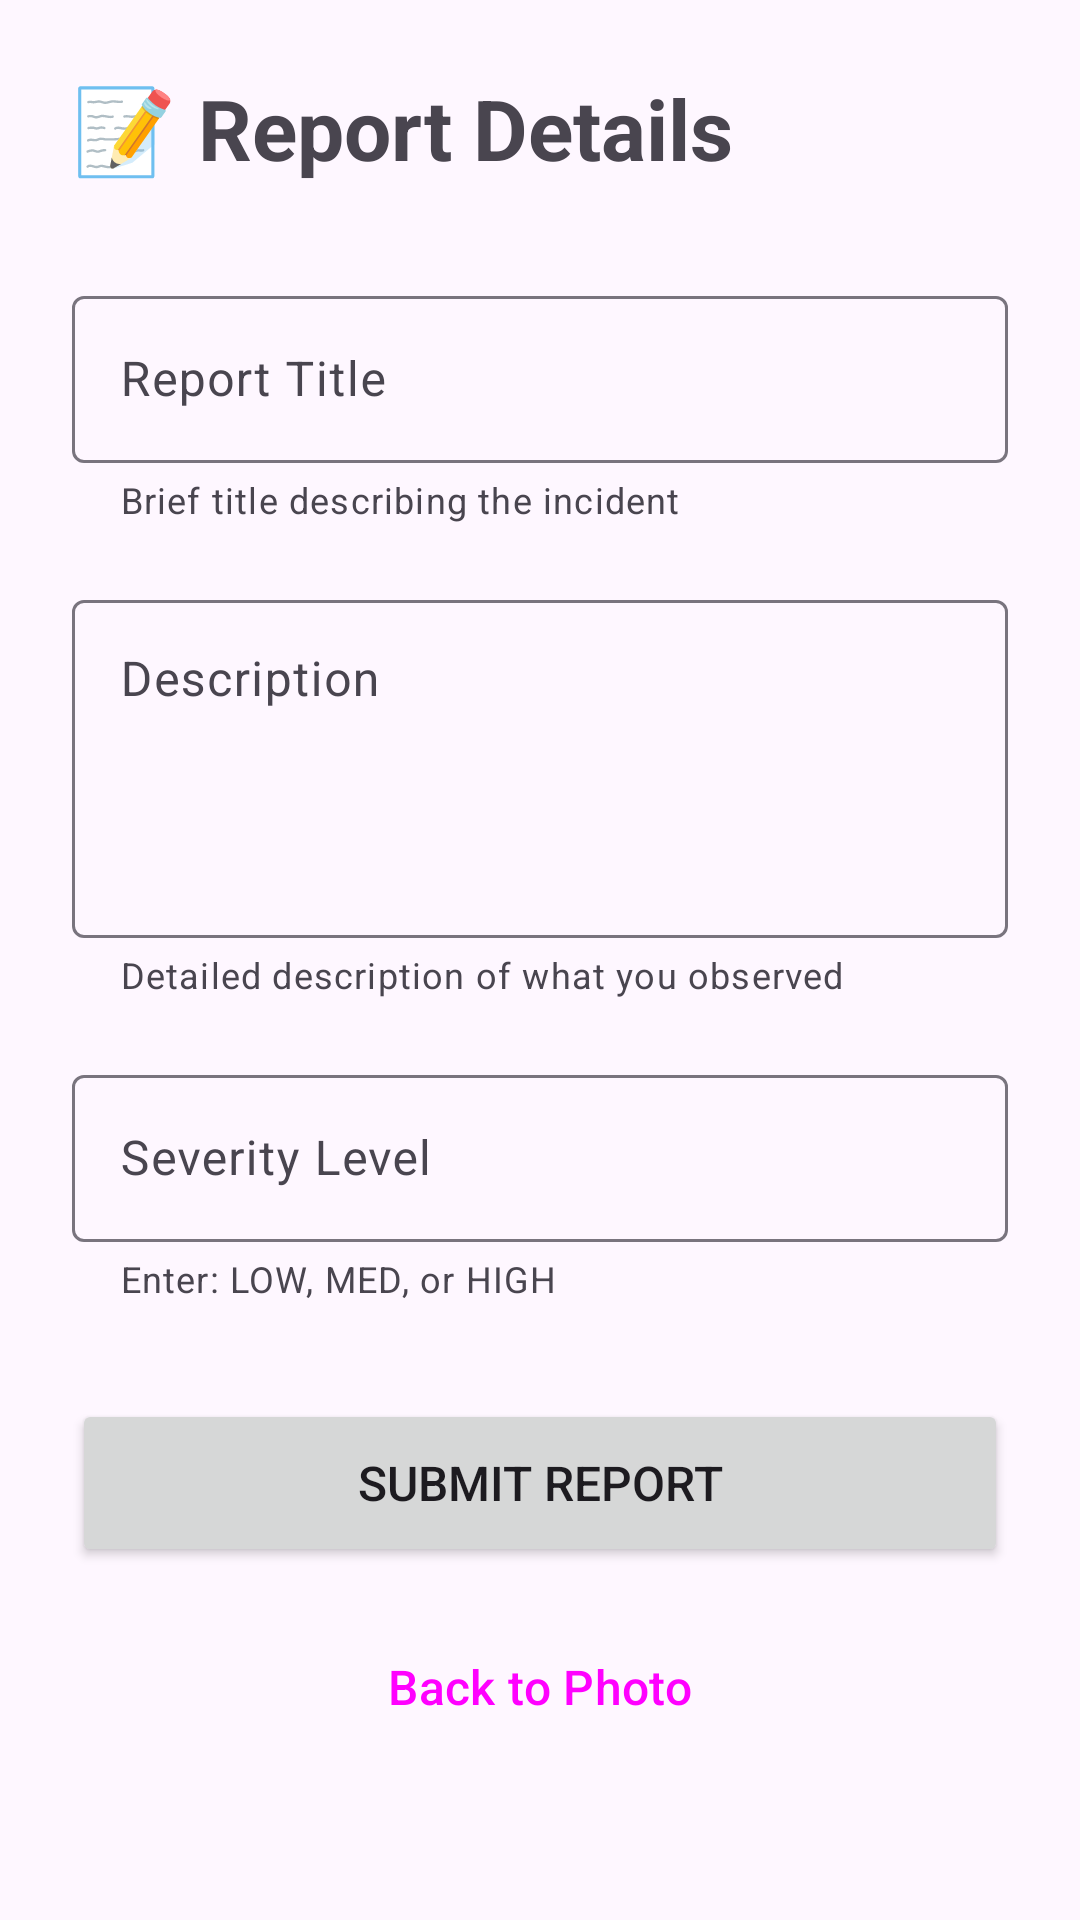

Reconstruct the res/layout file that produces this screen, plus the resources it refers to.
<!-- AndroidManifest.xml: application theme Theme.FireWatchReportingApp -->
<!-- res/layout/fragment_details.xml -->
<?xml version="1.0" encoding="utf-8"?>
<ScrollView xmlns:android="http://schemas.android.com/apk/res/android"
    xmlns:app="http://schemas.android.com/apk/res-auto"
    android:layout_width="match_parent"
    android:layout_height="match_parent"
    android:padding="24dp">

    <LinearLayout
        android:layout_width="match_parent"
        android:layout_height="wrap_content"
        android:orientation="vertical">

        <TextView
            android:layout_width="wrap_content"
            android:layout_height="wrap_content"
            android:text="📝 Report Details"
            android:textSize="28sp"
            android:textStyle="bold"
            android:layout_marginBottom="32dp" />

        <com.google.android.material.textfield.TextInputLayout
            android:layout_width="match_parent"
            android:layout_height="wrap_content"
            android:layout_marginBottom="20dp"
            android:hint="Report Title"
            app:helperText="Brief title describing the incident">

            <com.google.android.material.textfield.TextInputEditText
                android:id="@+id/et_title"
                android:layout_width="match_parent"
                android:layout_height="wrap_content"
                android:inputType="textCapSentences" />
        </com.google.android.material.textfield.TextInputLayout>

        <com.google.android.material.textfield.TextInputLayout
            android:layout_width="match_parent"
            android:layout_height="wrap_content"
            android:layout_marginBottom="20dp"
            android:hint="Description"
            app:helperText="Detailed description of what you observed">

            <com.google.android.material.textfield.TextInputEditText
                android:id="@+id/et_description"
                android:layout_width="match_parent"
                android:layout_height="wrap_content"
                android:minLines="4"
                android:gravity="top"
                android:inputType="textMultiLine|textCapSentences" />
        </com.google.android.material.textfield.TextInputLayout>

        <com.google.android.material.textfield.TextInputLayout
            android:layout_width="match_parent"
            android:layout_height="wrap_content"
            android:layout_marginBottom="32dp"
            android:hint="Severity Level"
            app:helperText="Enter: LOW, MED, or HIGH">

            <com.google.android.material.textfield.TextInputEditText
                android:id="@+id/et_severity"
                android:layout_width="match_parent"
                android:layout_height="wrap_content"
                android:inputType="textCapCharacters" />
        </com.google.android.material.textfield.TextInputLayout>

        <Button
            android:id="@+id/btn_submit"
            android:layout_width="match_parent"
            android:layout_height="56dp"
            android:text="Submit Report"
            android:textSize="16sp"
            android:layout_marginBottom="12dp" />

        <Button
            android:id="@+id/btn_back"
            android:layout_width="match_parent"
            android:layout_height="56dp"
            android:text="Back to Photo"
            android:textSize="16sp"
            style="?attr/materialButtonOutlinedStyle" />

    </LinearLayout>
</ScrollView>
<!-- resources referenced by this layout -->
<resources>
  <style name="Theme.FireWatchReportingApp" parent="Base.Theme.FireWatchReportingApp" />
  <style name="Base.Theme.FireWatchReportingApp" parent="Theme.Material3.DayNight.NoActionBar">
          
          
      </style>
</resources>
